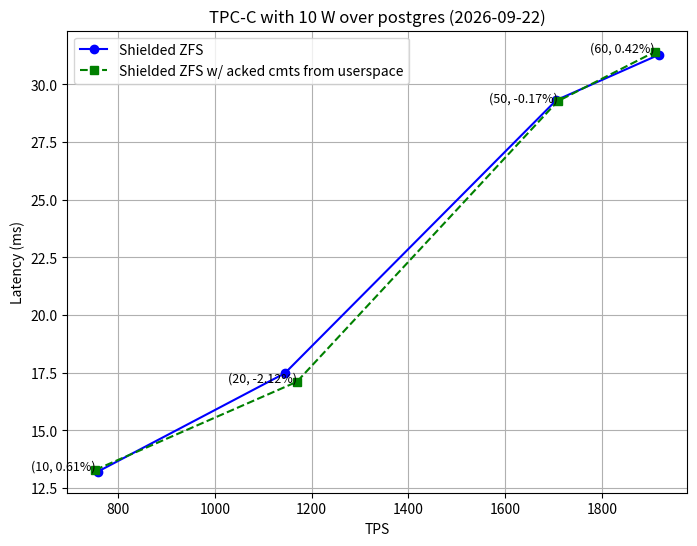

The matplotlib source for this figure:
import matplotlib.pyplot as plt
import numpy as np
from datetime import date


today = date.today()

date_string = today.strftime("%Y-%m-%d")
clients = [
    10,
    20,
    50,
    60
]

# data
latency_zfs = [13.20,  17.47, 29.31, 31.28]
throughput_zfs = [757.64, 1144.59, 1705.83, 1917.97]

latency_szfs = [13.28, 17.10, 29.26, 31.41]
throughput_szfs = [752.90, 1169.50, 1708.38, 1909.79]

# Plot
plt.figure(figsize=(8, 6))

plt.plot(throughput_zfs, latency_zfs, 'o-', label='Shielded ZFS', color='blue')
plt.plot(throughput_szfs, latency_szfs, 's--', label='Shielded ZFS w/ acked cmts from userspace', color='green')

# Add text on top of the data points
for i in range(len(latency_szfs)):
    plt.text(throughput_szfs[i], latency_szfs[i], f'({clients[i]}, {100*((latency_szfs[i] - latency_zfs[i])/latency_zfs[i]):.2f}%)',fontsize=9, ha='right'
)

title = f'TPC-C with 10 W over postgres ({date_string})'
# Add title and labels
plt.title(title)
plt.xlabel('TPS')
plt.ylabel('Latency (ms)')
# Show grid
plt.legend(loc="upper left")

plt.grid(True)
plt.savefig('latency_throughput_plot_'+date_string+'.png')
